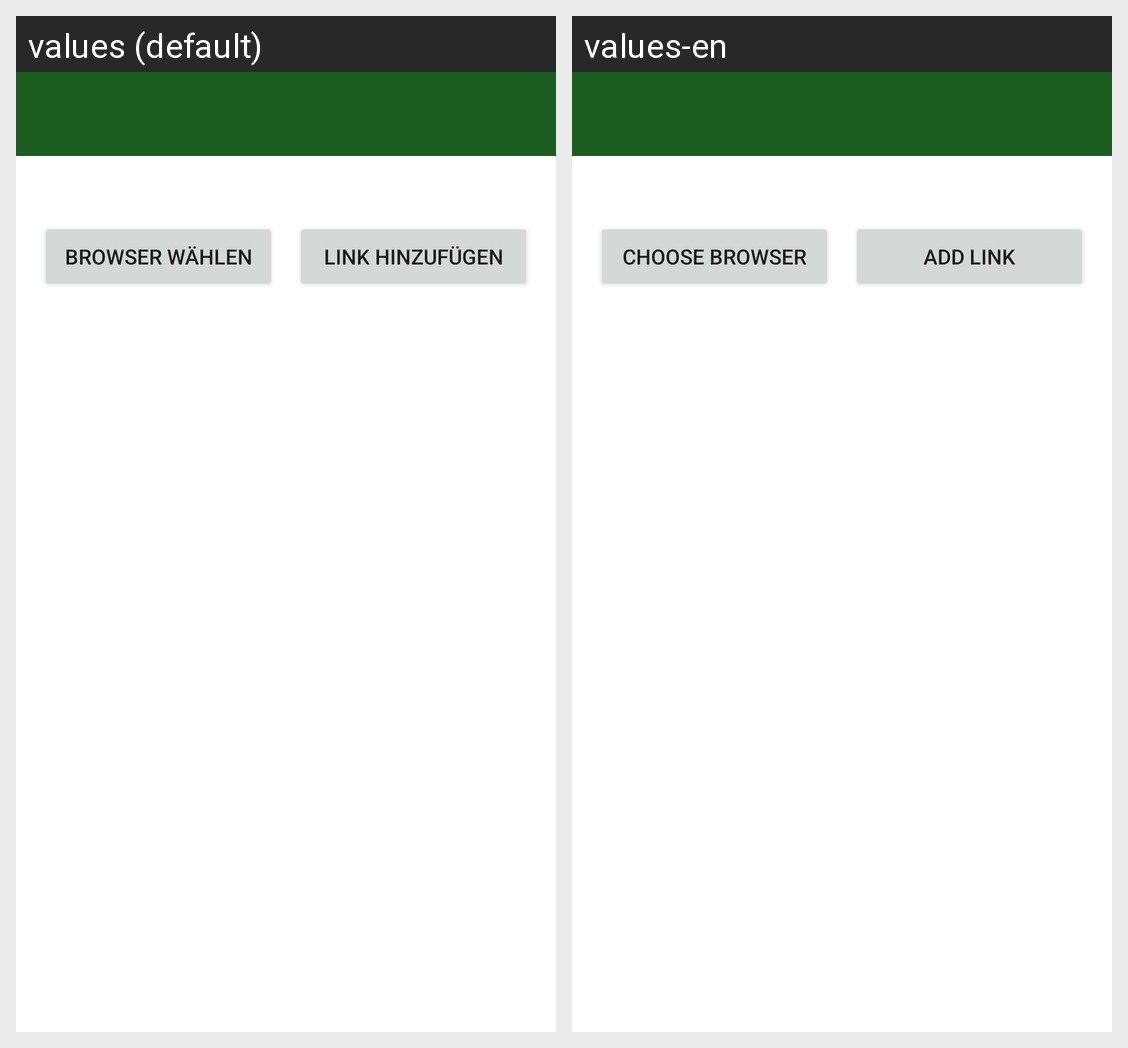

Translations of the strings shown on this Android screen, per locale in the grid:
Android screen res/layout/activity_links.xml rendered under 2 locales, left to right: values (default), values-en. Device: Nexus 5 (rendered at 1080×1920; each locale shown at half size, 540×960, under a caption strip naming it); theme Theme.LinkManager.
Strings drawn on this screen, with the default value and each locale's value (text and hints the layout hard-codes, and strings that could not be matched under every locale, appear in the picture but are not listed):

choose_browser
  values: Browser wählen
  values-en: Choose browser

add_link
  values: Link hinzufügen
  values-en: Add link
